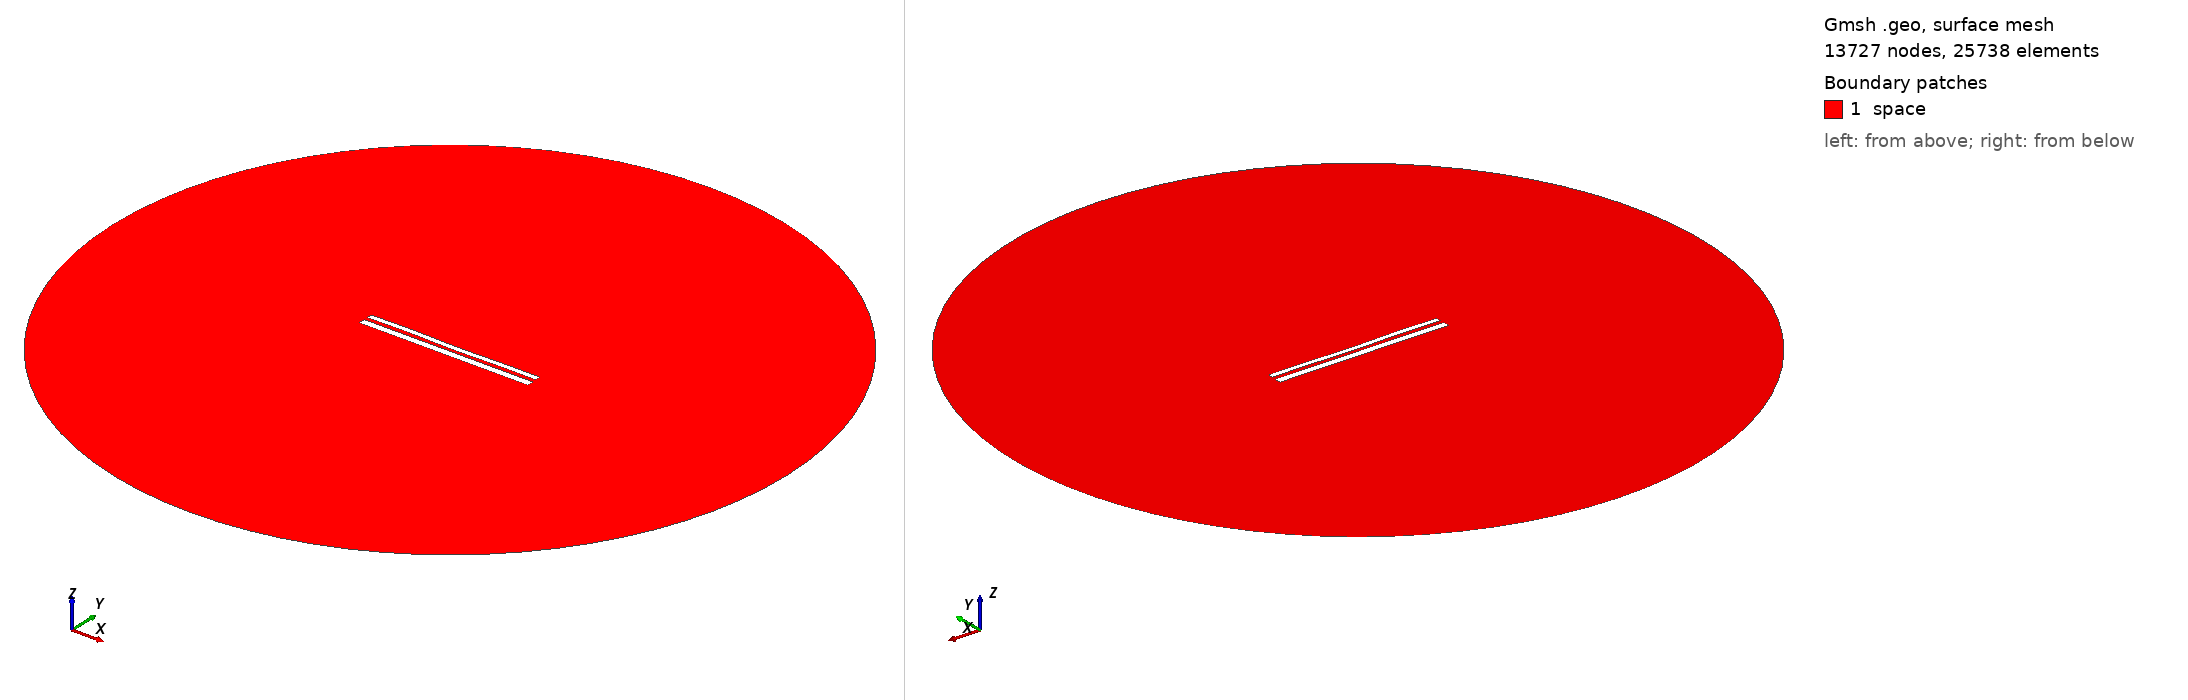

Gmsh geometry script, surface-meshed: 13727 nodes, 25738 surface elements. Boundary patches (legend numbers): 1 space. Left view from above one corner, right view from below the opposite corner. Legend entries are the model's physical surfaces. The drawing asked Gmsh for element sizes between 1% and 20% of the model's largest extent; the script's own settings can give other sizes.

=== 10920.geo (drawn) ===
//---------------------------------------
// Geometry kernel
//---------------------------------------

SetFactory("OpenCASCADE");



//---------------------------------------
// Parameters of the geometry
//---------------------------------------

// Overetch of the upper plate
overetch = 0.375;

// Distance between the plates
distance = 2.0;

// Discretization over the x axis (for the deformation)
nx = 50; 

// Length of the plate
L = 100 - overetch; 

// Number of modes
n = 4; 

// 1st mode coefficient
coeff(1) = 0.0;
beta(1) = 0.596864 * 3.1415926535 / L;

// 2nd mode coefficient
coeff(2) = -0.075;
beta(2) = 1.49418 * 3.1415926535 / L;

// 3rd mode coefficient
coeff(3) = 0.07499999999999998;
beta(3) = 2.50025 * 3.1415926535 / L;

// 4th mode coefficient
coeff(4) = 0.15;
beta(4) = 3.49999 * 3.1415926535 / L;



//---------------------------------------
// Upper plate (deformed rectangle)
//---------------------------------------

// Coordiantes of the upper plate
xmin = -50;
xmax = 50 - overetch;

// Height of the upper plate
yheight = 4 - 2 * overetch;

// Indexes of the points
UpperID[] = {};
LowerID[] = {};
LeftID[] = {};
RightID[] = {};

// Point index
p = 1;

// Horizontal edges
For i In {1:nx}
    x = xmin + (i-1)*(xmax - xmin)/(nx-1);

    y_bottom = distance / 2 + overetch;
    For j In {1:n}
        C = (Cosh(beta(j)*L) + Cos(beta(j)*L)) / (Sinh(beta(j)*L) + Sin(beta(j)*L));
        y_bottom  = y_bottom + coeff(j) * (Cosh(beta(j)*(x+50)) - Cos(beta(j)*(x+50)) - C * (Sinh(beta(j)*(x+50)) - Sin(beta(j)*(x+50))));
    EndFor

    y_top = y_bottom + yheight;

    Point(p) = {x, y_top, 0, 1.0};
    UpperID[i] = p;
    p = p + 1;

    Point(p) = {x, y_bottom, 0, 1.0};
    LowerID[i] = p;
    p = p + 1;
EndFor

// Create point lists
UpperPts[] = {}; LowerPts[] = {};
For i In {1:nx}
  UpperPts[] += {UpperID[i]};
  LowerPts[] += {LowerID[i]};
EndFor

// Build splines
Spline(1) = {UpperPts[]};
Spline(2) = {LowerPts[]};
Line(3) = {LowerPts[nx-1], UpperPts[nx-1]};
Line(4) = {LowerPts[0], UpperPts[0]};

// Build the plane surface
Curve Loop(1) = {2, 3, -1, -4};
Plane Surface(1) = {1};



//---------------------------------------
// Lower plate (rectangle)
//---------------------------------------

// Vertices
Point(1001) = {-50, -1, 0, 1.0};
Point(1002) = { 50, -1, 0, 1.0};
Point(1003) = { 50,  -5, 0, 1.0};
Point(1004) = {-50,  -5, 0, 1.0};

// Edges
Line(5) = {1001, 1002};
Line(6) = {1002, 1003};
Line(7) = {1003, 1004};
Line(8) = {1004, 1001};

// Plane surface
Line Loop(2) = {5, 6, 7, 8};
Plane Surface(2) = {2}; 



//---------------------------------------
// Outer (fictious) boundary
//---------------------------------------

// Points
Point(1005) = {0, 0, 0};       // Center
Point(1006) = {200, 0, 0};     // Start point
Point(1007) = {0, 200, 0};     // 90 degrees
Point(1008) = {-200, 0, 0};    // 180 degrees
Point(1009) = {0, -200, 0};    // 270 degrees

// Circle arcs (each needs start, center, end)
Circle(9) = {1006, 1005, 1007};
Circle(10) = {1007, 1005, 1008};
Circle(11) = {1008, 1005, 1009};
Circle(12) = {1009, 1005, 1006};

// Plane surface for the entire domain
Curve Loop(3) = {9, 10, 11, 12};
Surface(3) = {3};

// Subtract the plates from the whole domain to obtain the actual domain where we want to solve the equations
BooleanDifference{ Surface{3}; Delete; }{ Surface{1}; Surface{2}; Delete; }




//---------------------------------------
// Transfinite Lines/Curves
//---------------------------------------

// Set the number of points on the boundaries
r = 7;

// Plates
Transfinite Curve {1, 2} = 50*r Using Progression 1;
Transfinite Curve {3, 4} = 2*r Using Progression 1;
Transfinite Line {5, 7} = 50*r Using Progression 1;
Transfinite Line {6, 8} = 2*r Using Progression 1;

// Outer boundary
Transfinite Line {9, 10, 11, 12} = 20 Using Progression 1;



//---------------------------------------
// Physical groups
//---------------------------------------                

// Physical curves (boundaries)
Physical Line("force_segment", 10) = {2};
Physical Line("upper_plate", 11) = {1, 3, 4};
Physical Line("lower_plate", 12) = {5, 6, 7, 8};
Physical Line("boundary", 20) = {9, 10, 11, 12};

// Physical Surfaces
Physical Surface("space", 30) = {3};



//---------------------------------------
// 6. Generate the Mesh
//---------------------------------------

// 2D mesh generation
Mesh 2;
